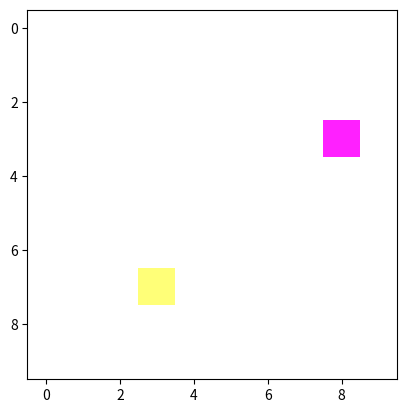

Source code (Python):
# -*- coding: utf-8 -*-
'''
[redacted]
    Desc : 
'''

import numpy as np
import matplotlib.pyplot as plt

image = np.random.uniform(0, 255, 300).reshape((10, 10, 3))
print(image.shape)
print(image)

plt.imshow(image)
plt.show()
